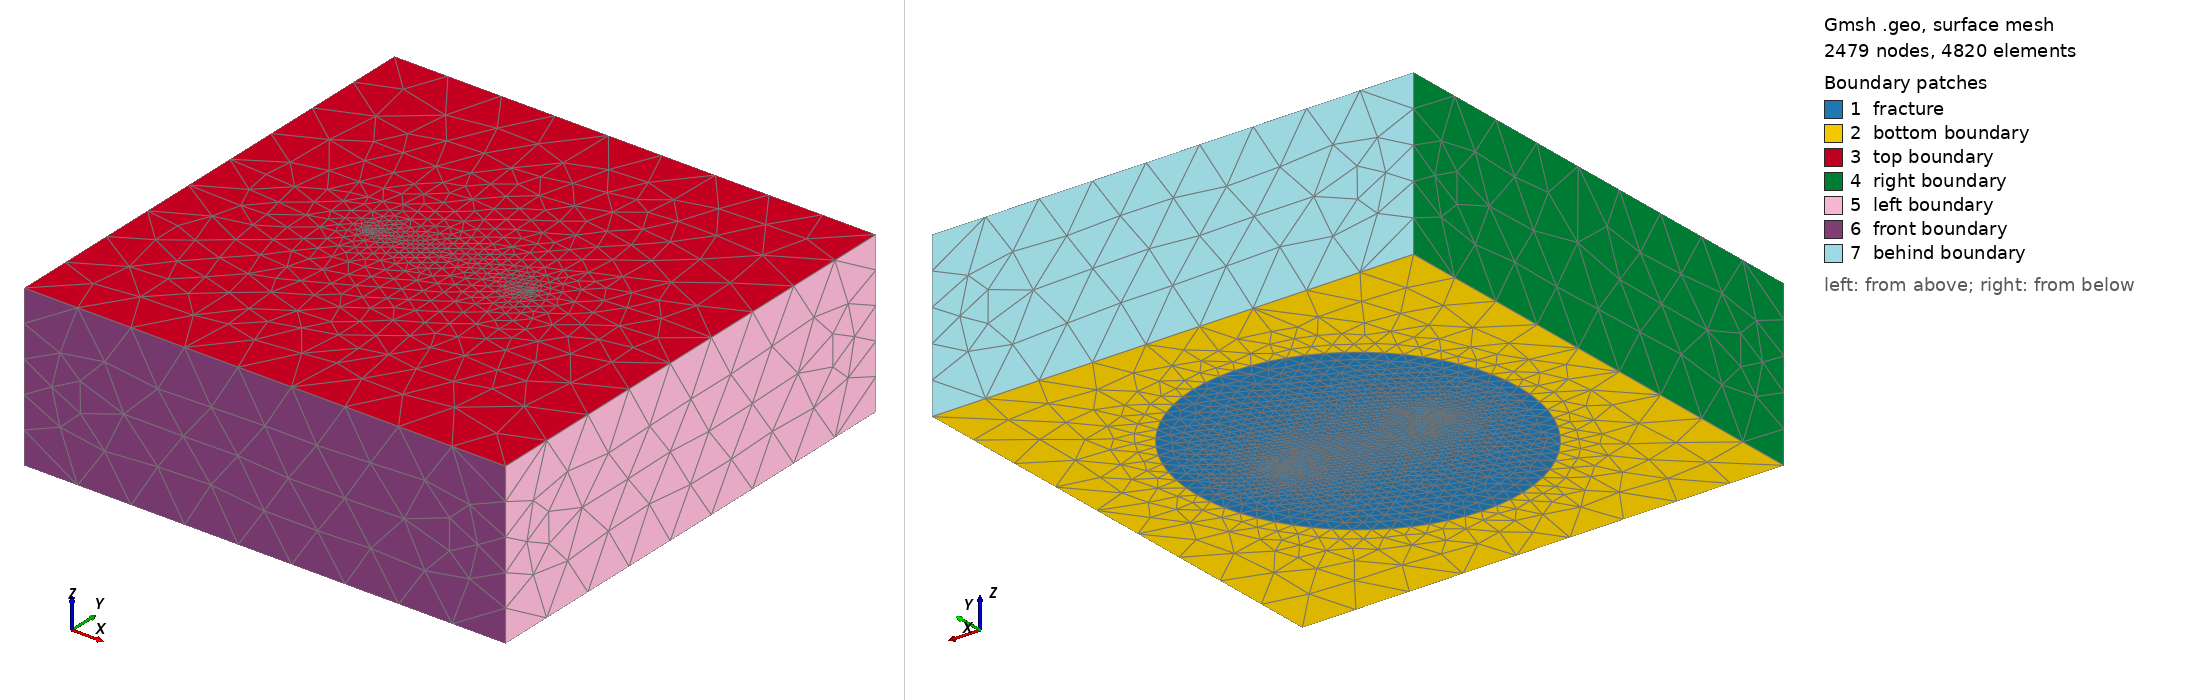

Gmsh geometry script, surface-meshed: 2479 nodes, 4820 surface elements. Boundary patches (legend numbers): 1 fracture, 2 bottom boundary, 3 top boundary, 4 right boundary, 5 left boundary, 6 front boundary, 7 behind boundary. Left view from above one corner, right view from below the opposite corner. Legend entries are the model's physical surfaces. The drawing asked Gmsh for element sizes between 1% and 20% of the model's largest extent; the script's own settings can give other sizes.

=== 321.geo (drawn) ===
lc=0.01;
lc1=0.005;
lc2=0.0005;
Point(1) = {0, 0, 0, lc};
Point(2) = {0.1500, 0, 0, lc};
Point(3) = {0.1500, 0.1500, 0, lc};
Point(4) = {0, 0.1500, 0, lc};
Point(5) = {0.0750, 0.0750, 0, lc1};
Point(6) = {0.1250, 0.0750, 0, lc1};
Point(7) = {0.0750, 0.1250, 0, lc1};
Point(8) = {0.0250, 0.0750, 0, lc1};
Point(9) = {0.0750, 0.0250, 0, lc1};
Line(1) = {4, 3};
Line(2) = {3, 2};
Line(3) = {2, 1};
Line(4) = {1, 4};
Circle(5) = {8, 5, 7};
Circle(6) = {7, 5, 6};
Circle(7) = {6, 5, 9};
Circle(8) = {9, 5, 8};
Line Loop(1) = {5, 6, 7, 8};
Line Loop(2) = {4, 1, 2, 3};
Ruled Surface(1) = {1};
Plane Surface(2) = {2, 1};
//well buttum
Point(10) = {0.1000, 0.0750,  0, lc2};
Point(11) = {0.0500, 0.0750,  0, lc2};

Point{10} In Surface{1};
Point{11} In Surface{1};

Point(12) = {0, 0, 0.0500, lc};
Point(13) = {0.1500, 0, 0.0500, lc};
Point(14) = {0.1500, 0.1500, 0.0500, lc};
Point(15) = {0, 0.1500, .0500, lc};

Line(9) = {1, 12};
Line(10) = {12, 13};
Line(11) = {13, 2};
Line(12) = {13, 14};
Line(13) = {14, 15};
Line(14) = {15, 12};
Line(15) = {15, 4};
Line(16) = {14, 3};

Curve Loop(3) = {10, 12, 13, 14};
Curve Loop(4) = {-9, 4, -15, 14};
Curve Loop(5) = {-2, -16, -12, 11};
Curve Loop(6) = {-3, -11, -10, -9};
Curve Loop(7) = {15, 1, -16, 13};

Plane Surface(3) = {3};
Plane Surface(4) = {4};
Plane Surface(5) = {5};
Plane Surface(6) = {6};
Plane Surface(7) = {7};

//well in surface
Point(17) = {0.0500, 0.0750, 0.0500, lc2};
Point(18) = {0.1000, 0.0750, 0.0500, lc2};

Point{17} In Surface{3};
Point{18} In Surface{3};

//well line
Line(17) = {18, 10};
Line(18) = {17, 11};

Transfinite Curve {4,1,2,3} = 10 Using Progression 1;
Transfinite Curve {10,12,13,14} = 10 Using Progression 1;

Surface Loop(1) = {3, 6, 2, 4, 7, 5, 1};
Volume(1) = {1};




Physical Volume("reservioree", 19) = {1};

Physical Curve("well.injection", 22) = {18};

Physical Curve("well.production", 21) = {17};

Physical Surface("fracture", 23) = {1};

Physical Surface("top boundary", 24) = {3};

Physical Surface("bottom boundary", 25) = {2};

Physical Surface("front boundary", 26) = {6};

Physical Surface("behind boundary", 27) = {7};

Physical Surface("right boundary", 28) = {4};

Physical Surface("left boundary", 29) = {5};
